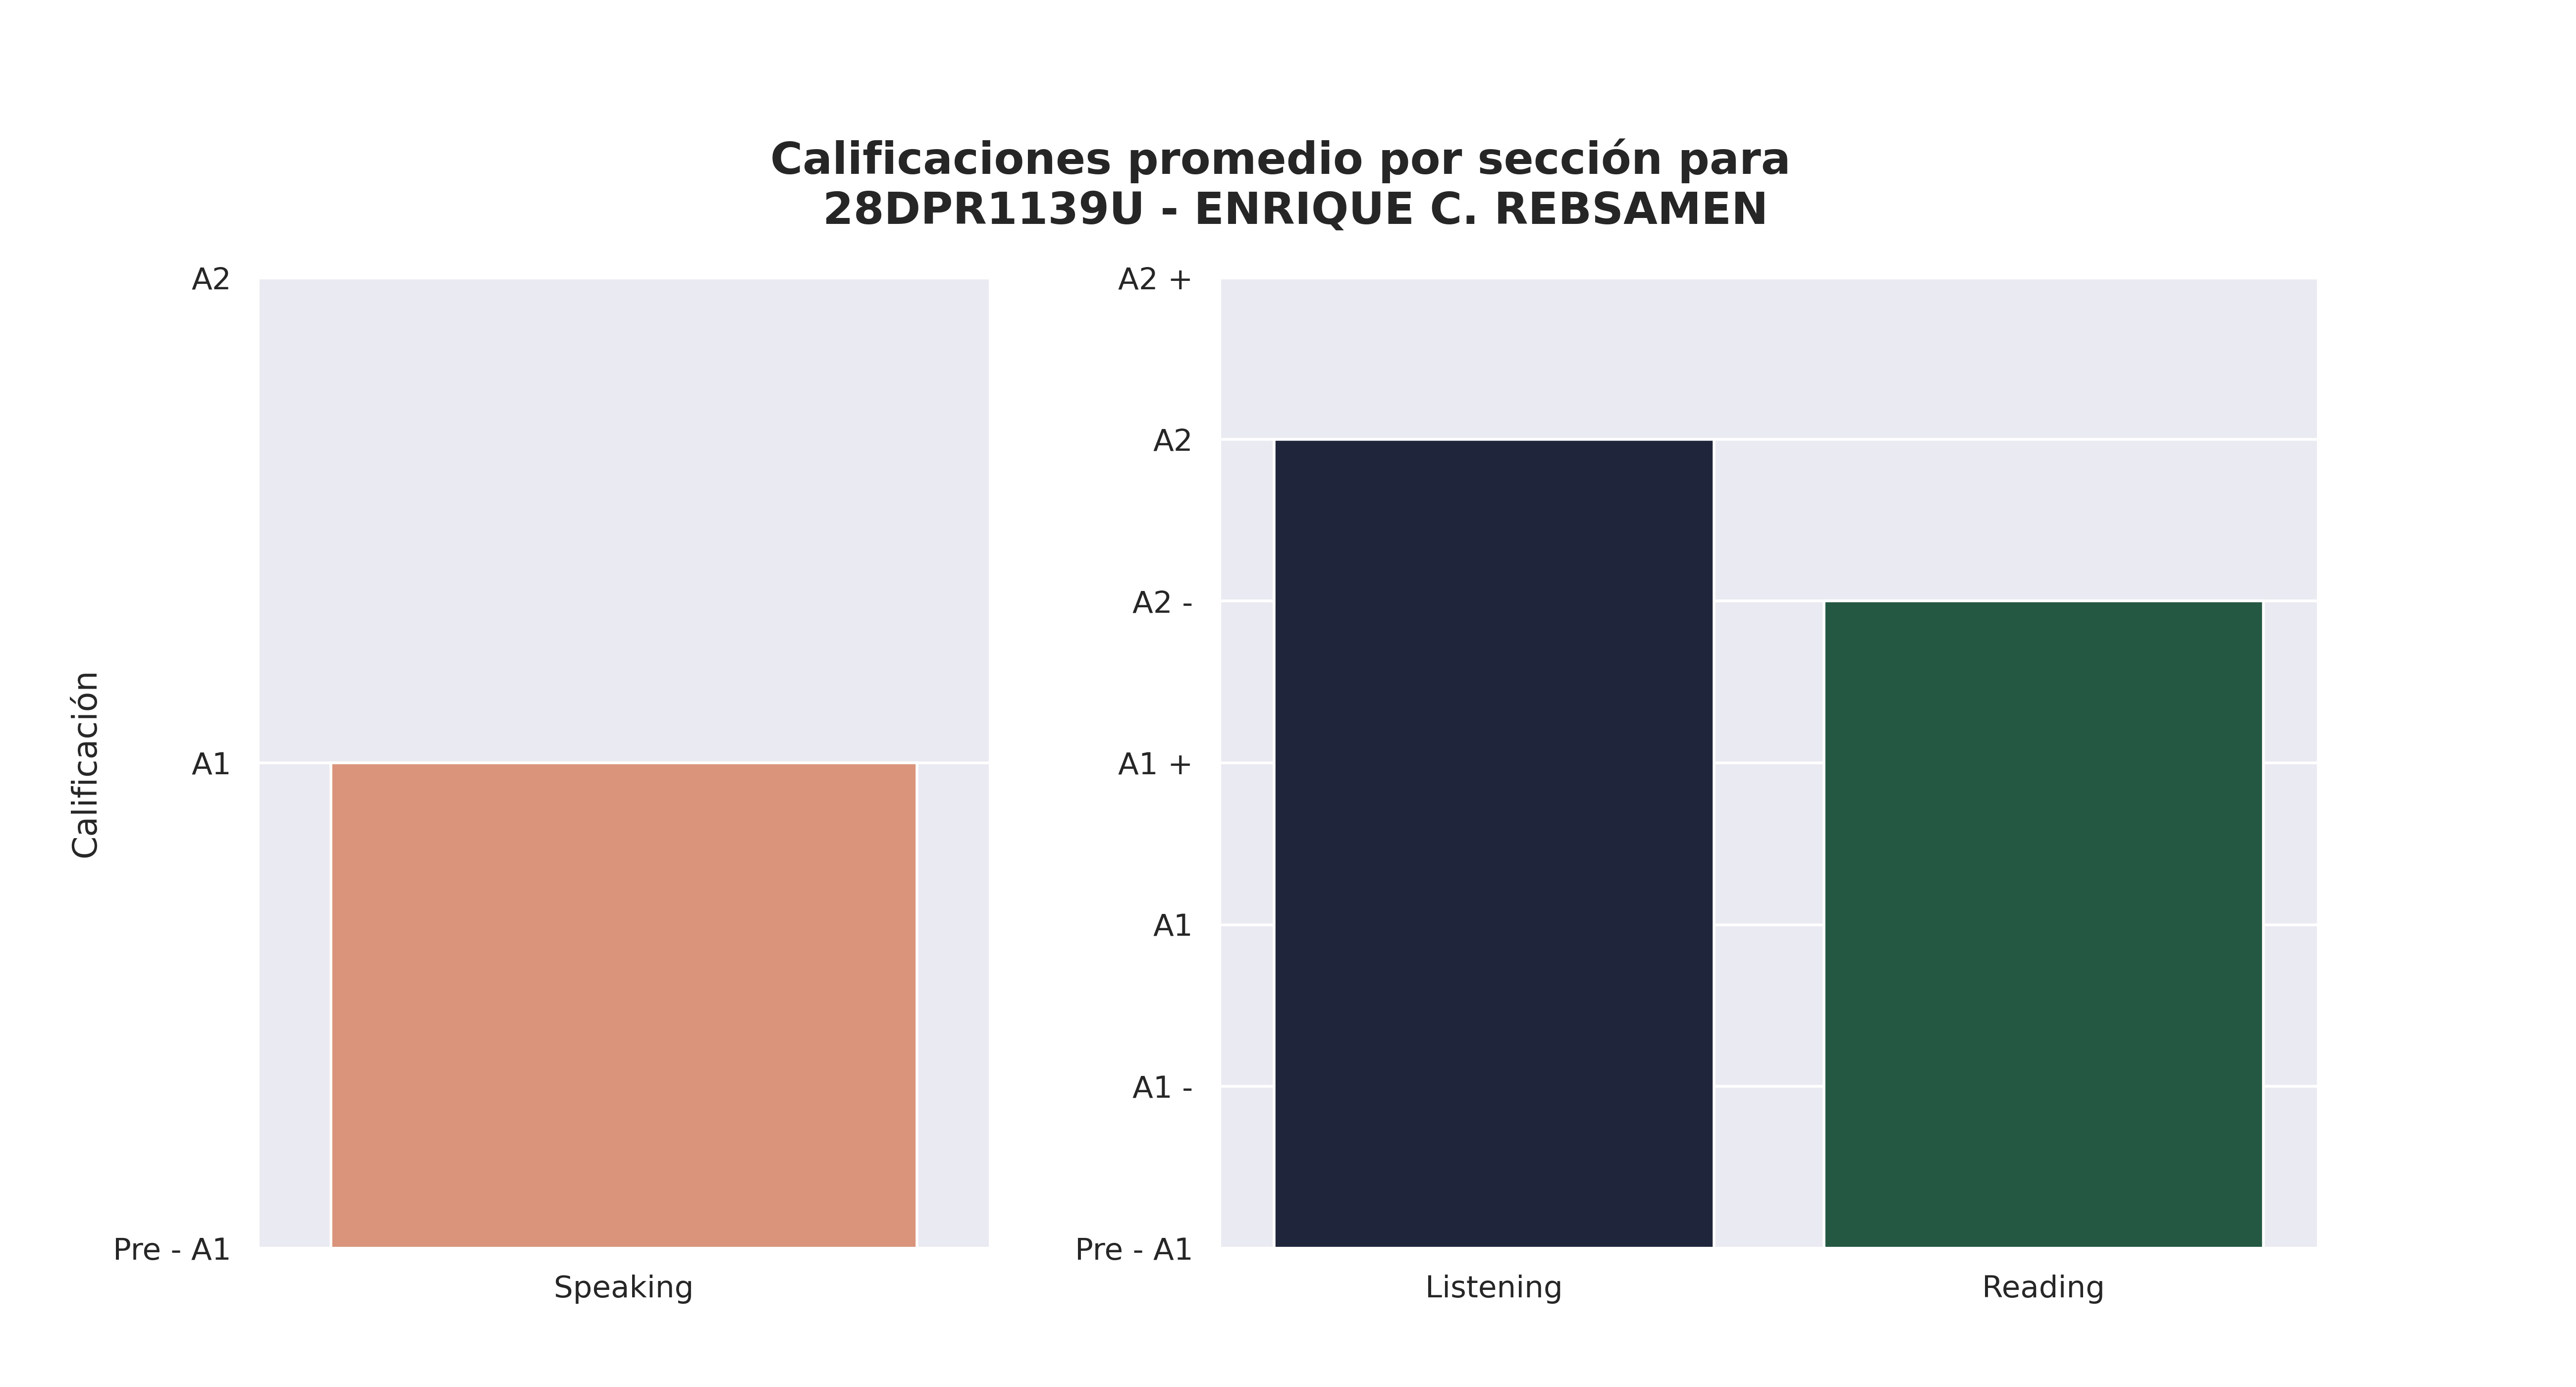

The data file committed next to this chart (first rows):
Sección, Aciertos promedio, Calificación promedio, Número de estudiantes con esa calificaci…, Promedio de aciertos asignada por reviso…
Speaking, 1, A1, 24, -
Listening, 21, A2, 17, 21
Reading, 33, A2 -, 13, 31
